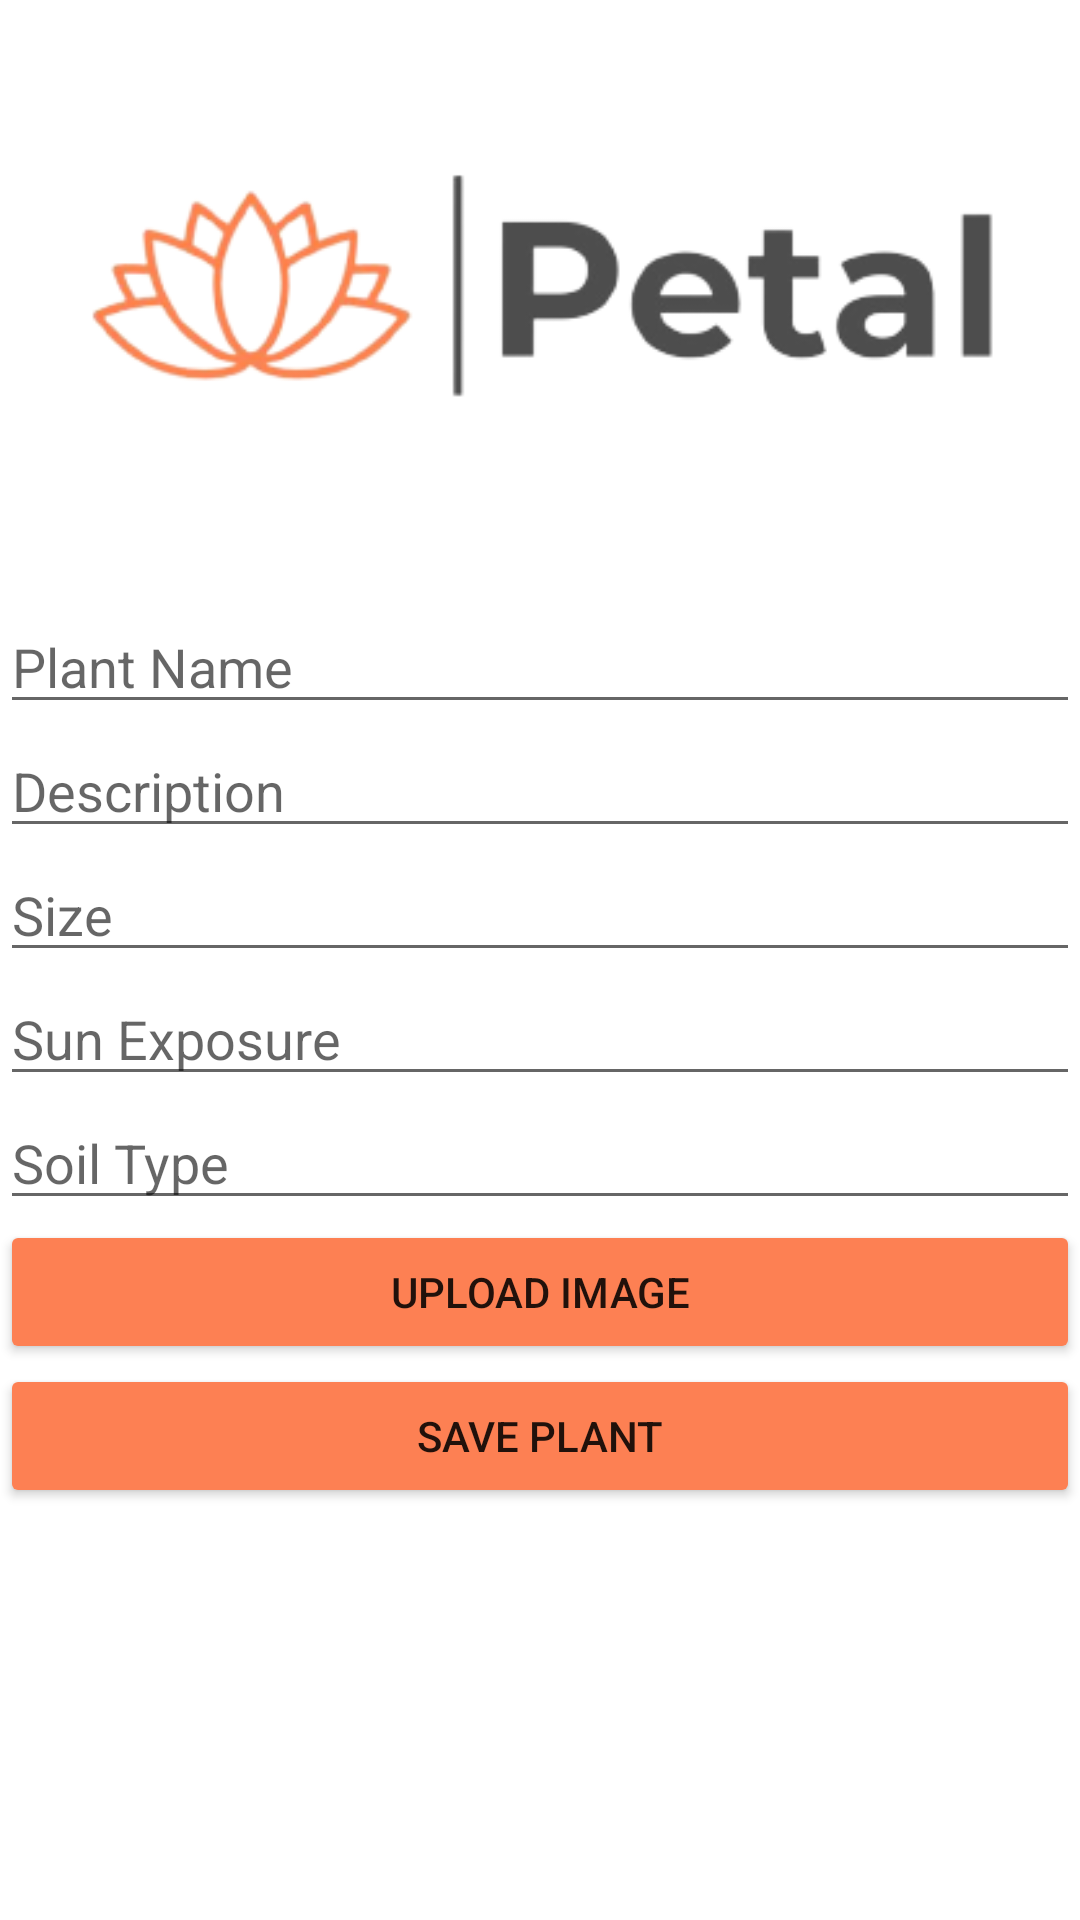

The Android layout XML behind this screen, and the referenced resources:
<!-- AndroidManifest.xml: application theme Theme.Petal -->
<!-- res/layout/activity_add_plant.xml -->
<?xml version="1.0" encoding="utf-8"?>
<RelativeLayout xmlns:android="http://schemas.android.com/apk/res/android"
    android:layout_width="match_parent"
    android:layout_height="match_parent">


    
    <ImageView
        android:id="@+id/imageViewPlantImage"
        android:layout_width="match_parent"
        android:layout_height="200dp"
        android:src="@drawable/project_logo_" />
    
    <EditText
        android:id="@+id/editTextPlantName"
        android:layout_width="match_parent"

        android:layout_below="@id/imageViewPlantImage"
        android:layout_height="wrap_content"
        android:hint="Plant Name"
        android:inputType="text"
        android:maxLines="1" />

    
    <EditText
        android:id="@+id/editTextDescription"
        android:layout_width="match_parent"
        android:layout_height="wrap_content"
        android:layout_below="@id/editTextPlantName"
        android:hint="Description"
        android:inputType="textMultiLine"
        android:maxLines="5" />

    <EditText
        android:id="@+id/editTextSize"
        android:layout_width="match_parent"
        android:layout_height="wrap_content"
        android:layout_below="@id/editTextDescription"
        android:inputType="text"
        android:hint="Size"

        android:maxLines="1" />


    <EditText
        android:id="@+id/editTextSunExposure"
        android:layout_width="match_parent"
        android:layout_height="wrap_content"

        android:hint="Sun Exposure"
        android:layout_below="@id/editTextSize"
        android:inputType="text"
        android:maxLines="1" />

    <EditText
        android:id="@+id/editTextSoilType"
        android:layout_width="match_parent"
        android:layout_height="wrap_content"
        android:layout_below="@id/editTextSunExposure"
        android:inputType="text"
        android:hint="Soil Type"
        android:maxLines="1" />

    <Button
        android:id="@+id/buttonUpload"
        android:layout_width="match_parent"
        android:layout_height="wrap_content"
        android:layout_below="@id/editTextSoilType"
        android:backgroundTint="#FD8053"
        android:text="Upload Image" />
    
    <Button
        android:id="@+id/buttonSavePlant"
        android:layout_width="match_parent"
        android:layout_height="wrap_content"
        android:layout_below="@id/buttonUpload"
        android:backgroundTint="#FD8053"
        android:text="Save Plant" />

</RelativeLayout>
<!-- resources referenced by this layout -->
<resources>
  <!-- drawable project_logo_: png bitmap (drawable, 24486 bytes) -->
  <style name="Theme.Petal" parent="Theme.MaterialComponents.DayNight.DarkActionBar">
          
          <item name="colorPrimary">@color/purple_500</item>
          <item name="colorPrimaryVariant">@color/purple_700</item>
          <item name="colorOnPrimary">@color/white</item>
          
          <item name="colorSecondary">@color/teal_200</item>
          <item name="colorSecondaryVariant">@color/teal_700</item>
          <item name="colorOnSecondary">@color/black</item>
          
          <item name="android:statusBarColor">?attr/colorPrimaryVariant</item>
          
      </style>
  <!-- not gathered from this repository: default colours our renderer supplied (Android Studio template values) -->
  <color name="purple_500">#FF6200EE</color>
  <color name="purple_700">#FF3700B3</color>
  <color name="teal_200">#FF03DAC5</color>
  <color name="teal_700">#FF018786</color>
  <color name="black">#FF000000</color>
  <color name="white">#FFFFFFFF</color>
</resources>
